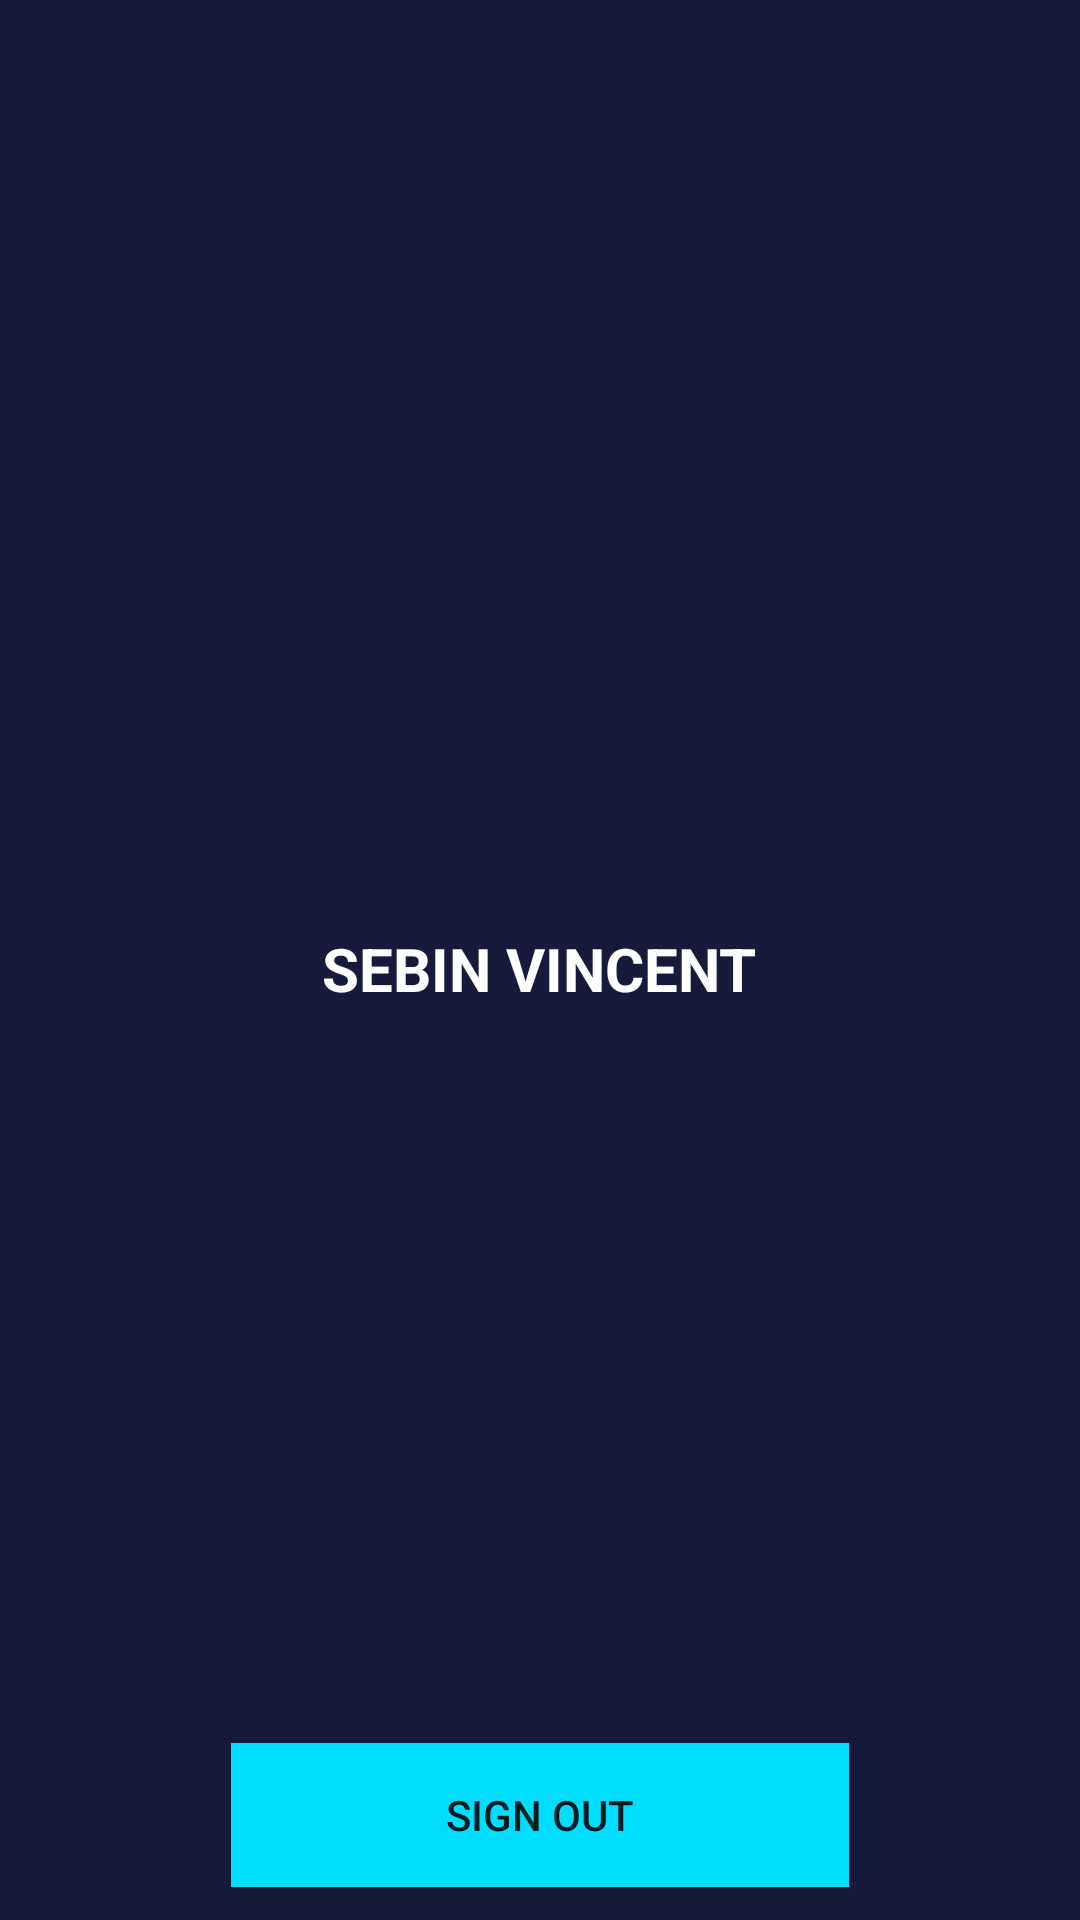

Reconstruct the res/layout file that produces this screen, plus the resources it refers to.
<!-- AndroidManifest.xml: application theme AppTheme -->
<!-- res/layout/acti_profile.xml -->
<?xml version="1.0" encoding="utf-8"?>
<RelativeLayout xmlns:android="http://schemas.android.com/apk/res/android"
    xmlns:app="http://schemas.android.com/apk/res-auto"
    xmlns:tools="http://schemas.android.com/tools"
    android:layout_width="match_parent"
    android:layout_height="match_parent"
    android:orientation="vertical"
    android:background="@color/background"
    tools:context="com.example.example.invento.acti_profile">


    <ImageView
        android:id="@+id/imageView"
        android:layout_width="389dp"
        android:layout_height="207dp"
        app:layout_constraintStart_toStartOf="parent"
        app:srcCompat="@drawable/side_nav_bar"
        />

    <ImageView
        android:id="@+id/profile_pic"
        android:layout_width="120dp"
        android:layout_height="120dp"

        android:layout_below="@+id/info"
        android:layout_centerHorizontal="true"
        android:layout_marginTop="87dp"
        app:srcCompat="@mipmap/ic_launcher" />

    <TextView
        android:id="@+id/name"
        android:layout_width="wrap_content"
        android:layout_height="wrap_content"
        android:layout_below="@+id/profile_pic"
        android:layout_centerHorizontal="true"
        android:layout_marginTop="25dp"
        android:text="SEBIN VINCENT"
        android:textColor="#ffffff"
        android:textSize="20dp"
        android:textStyle="bold" />

    <TextView
        android:id="@+id/info"
        android:layout_width="wrap_content"
        android:layout_height="wrap_content"
        android:layout_centerHorizontal="true"
        android:layout_marginTop="27dp"
        android:gravity="center"
        android:padding="5dp"
        android:text=""
        android:textColor="#ffffff"
        android:textSize="30dp"
        android:textStyle="bold" />


    <Button
        android:id="@+id/logout"
        style="@style/Widget.AppCompat.Button.Colored"
        android:layout_width="206dp"
        android:layout_height="wrap_content"
        android:layout_alignParentBottom="true"
        android:layout_centerHorizontal="true"
        android:layout_marginBottom="11dp"
        android:background="@android:color/holo_blue_bright"
        android:text="Sign Out"
        android:theme="@style/AppTheme"
        android:visibility="visible" />




</RelativeLayout>
<!-- resources referenced by this layout -->
<resources>
  <color name="background">#171A3B</color>
  <style name="AppTheme" parent="Theme.AppCompat.NoActionBar">
          
          <item name="colorPrimary">@color/colorPrimary</item>
          <item name="colorPrimaryDark">@color/colorPrimaryDark</item>
          <item name="colorAccent">@color/colorAccent</item>
      </style>
  <color name="colorPrimary">#3F51B5</color>
  <color name="colorPrimaryDark">#303F9F</color>
  <color name="colorAccent">#FF4081</color>
</resources>
